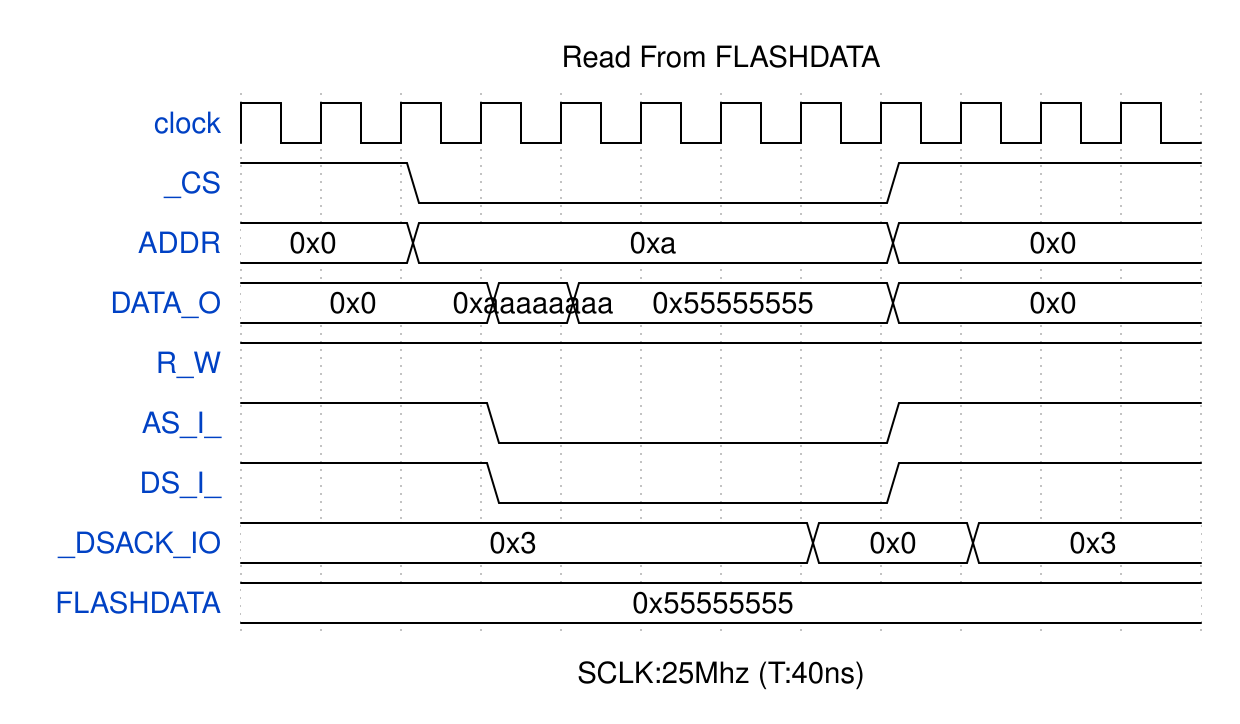

The timing diagram above was drawn with WaveDrom. Write its source.

{
    "signal": [
        {
            "name": "clock",
            "wave": "p..........."
        },
        {
            "name": "_CS",
            "wave": "1.0.....1..."
        },
        {
            "name": "ADDR",
            "wave": "=.=.....=...",
            "data": "0x0 0xa 0x0"
        },
        {
            "name": "DATA_O",
            "wave": "=..==...=...",
            "data": "0x0 0xaaaaaaaa 0x55555555 0x0"
        },
        {
            "name": "R_W",
            "wave": "1..........."
        },
        {
            "name": "AS_I_",
            "wave": "1..0....1..."
        },
        {
            "name": "DS_I_",
            "wave": "1..0....1..."
        },
        {
            "name": "_DSACK_IO",
            "wave": "=......=.=..",
            "data": "0x3 0x0 0x3"
        },
        {
            "name": "FLASHDATA",
            "wave": "=...........",
            "data": "0x55555555"
        }
    ],
    "head": {
        "text": "Read From FLASHDATA"
    },
    "foot": {
        "text": "SCLK:25Mhz (T:40ns)"
    }
}